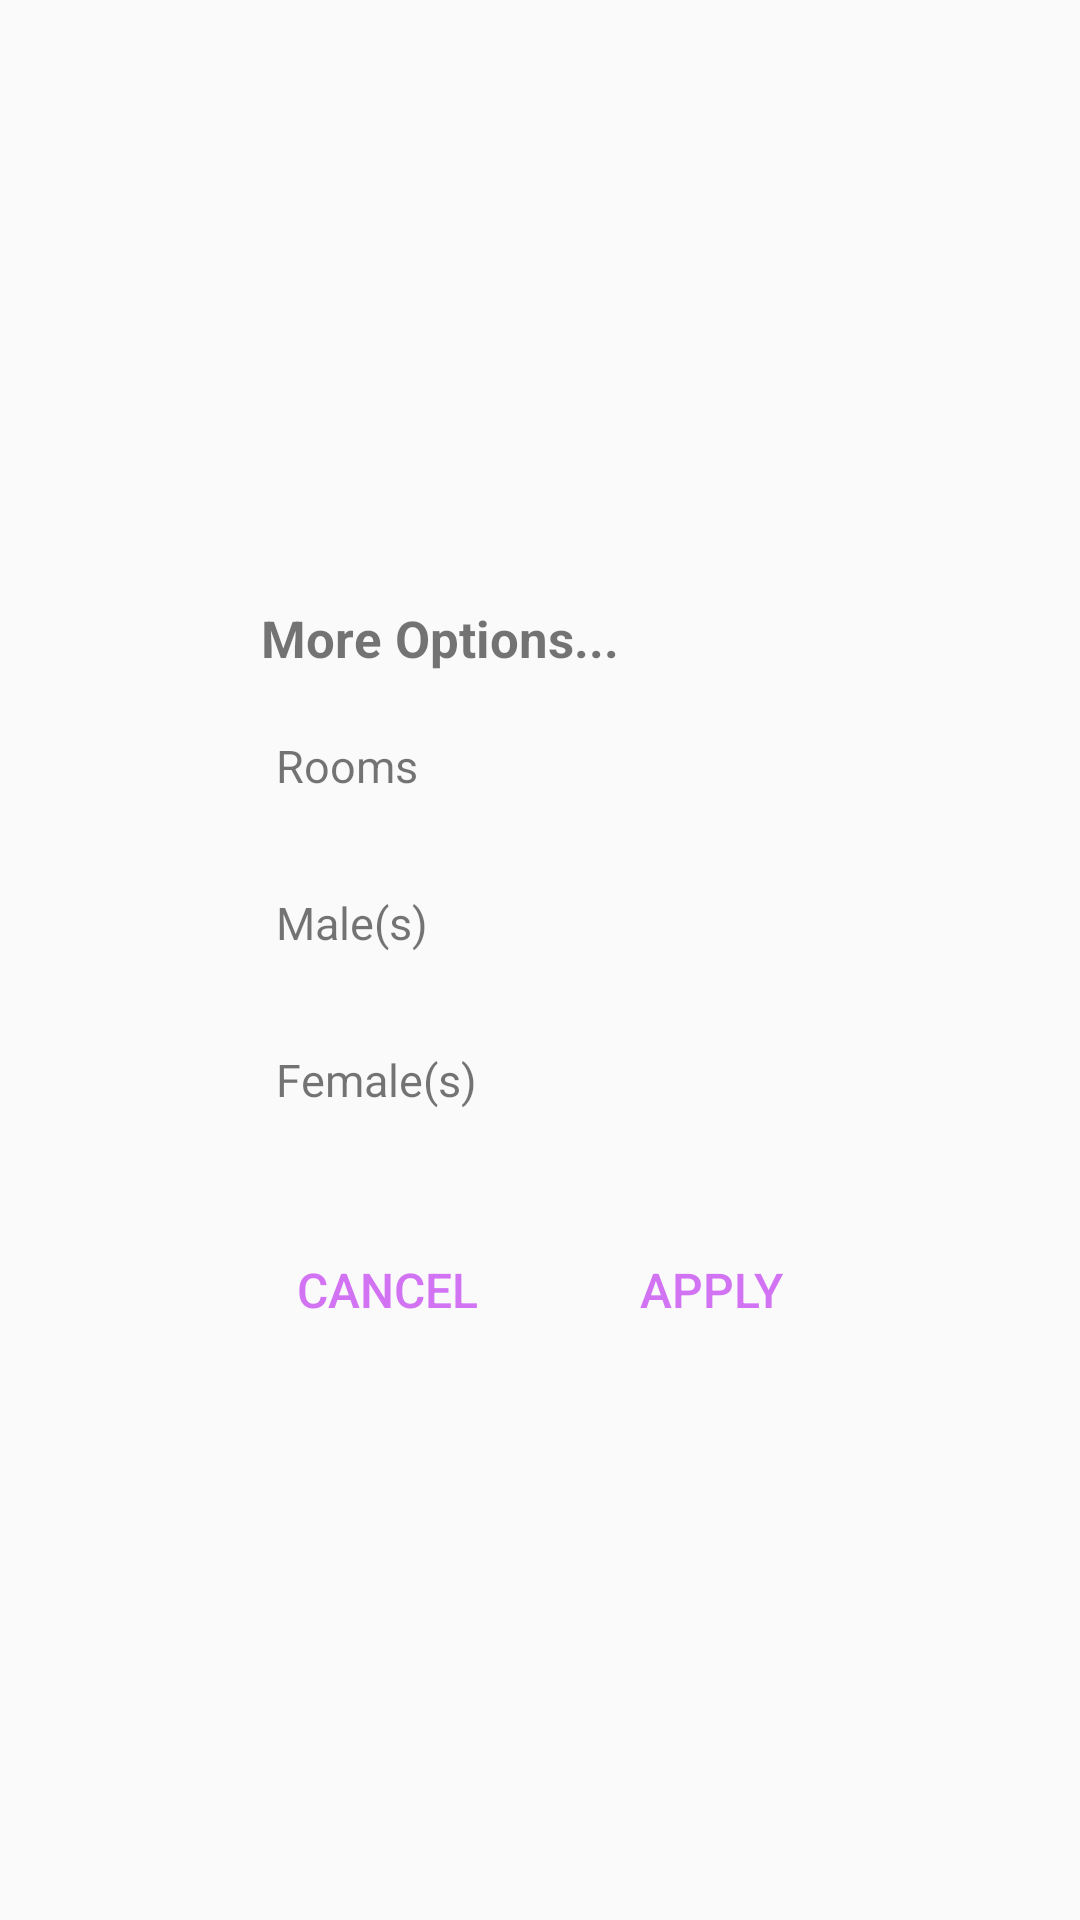

Reconstruct the res/layout file that produces this screen, plus the resources it refers to.
<!-- AndroidManifest.xml: application theme AppTheme -->
<!-- res/layout/activity_user_home_details_dialog.xml -->
<?xml version="1.0" encoding="utf-8"?>
<android.support.constraint.ConstraintLayout
    xmlns:android="http://schemas.android.com/apk/res/android"
    xmlns:app="http://schemas.android.com/apk/res-auto"
    android:layout_width="match_parent"
    android:layout_height="match_parent">


    <LinearLayout
        android:layout_width="wrap_content"
        android:layout_height="wrap_content"
        android:layout_marginBottom="8dp"
        android:layout_marginEnd="8dp"
        android:layout_marginStart="8dp"
        android:layout_marginTop="18dp"
        android:orientation="vertical"
        app:layout_constraintBottom_toBottomOf="parent"
        app:layout_constraintEnd_toEndOf="parent"
        app:layout_constraintStart_toStartOf="parent"
        app:layout_constraintTop_toTopOf="parent">

        <TextView
            android:id="@+id/textView"
            android:layout_width="match_parent"
            android:layout_height="wrap_content"
            android:text="@string/more_options"
            android:paddingStart="15dp"
            android:padding="5dp"
            android:textSize="17sp"
            android:textStyle="bold" />

        <GridLayout
            android:id="@+id/gridFourCrossFour"
            android:layout_width="match_parent"
            android:layout_height="match_parent"

            android:columnCount="4"
            android:rowCount="4">

            <TextView
                android:id="@+id/textViewRooms"
                android:layout_width="wrap_content"
                android:layout_height="wrap_content"
                android:layout_marginEnd="8dp"
                android:layout_marginStart="5dp"
                android:padding="15dp"
                android:text="@string/rooms"
                android:textSize="15sp" />

            <ImageButton
                android:id="@+id/imageBtnReduceRoomCount"
                style="?android:attr/buttonBarButtonStyle"
                android:layout_width="wrap_content"
                android:layout_height="wrap_content"
                android:background="#00000000"
                android:padding="5dp"
                app:srcCompat="@android:drawable/btn_minus" />

            <TextView
                android:id="@+id/textViewRoomCount"
                android:layout_width="wrap_content"
                android:layout_height="wrap_content"
                android:padding="16dp"

                android:textSize="15sp" />

            <ImageButton
                android:id="@+id/imageBtnIncreRoomCount"
                android:layout_width="wrap_content"
                android:layout_height="wrap_content"
                android:background="#00000000"
                android:elevation="0dp"
                android:padding="5dp"
                app:srcCompat="@android:drawable/btn_plus" />

            <TextView
                android:id="@+id/textViewMales"
                android:layout_width="wrap_content"
                android:layout_height="wrap_content"
                android:layout_marginEnd="8dp"
                android:layout_marginStart="5dp"
                android:padding="15dp"
                android:text="@string/male_s"
                android:textSize="15sp" />

            <ImageButton
                android:id="@+id/imageBtnReduceMaleCount"
                android:layout_width="wrap_content"
                android:layout_height="wrap_content"
                android:background="#00000000"
                android:padding="5dp"
                app:srcCompat="@android:drawable/btn_minus" />

            <TextView
                android:id="@+id/textViewMaleCount"
                android:layout_width="wrap_content"
                android:layout_height="wrap_content"
                android:padding="16dp"
                android:textSize="15sp" />

            <ImageButton
                android:id="@+id/imageBtnIncreMaleCount"
                android:layout_width="wrap_content"
                android:layout_height="wrap_content"
                android:background="#00000000"
                android:padding="5dp"
                app:srcCompat="@android:drawable/btn_plus" />

            <TextView
                android:id="@+id/textViewFemales"
                android:layout_width="wrap_content"
                android:layout_height="wrap_content"
                android:layout_marginEnd="8dp"
                android:layout_marginStart="5dp"
                android:padding="15dp"

                android:text="@string/female_s"
                android:textSize="15sp" />

            <ImageButton
                android:id="@+id/imageBtnReduceFemaleCount"
                android:layout_width="wrap_content"
                android:layout_height="wrap_content"
                android:background="#00000000"
                android:padding="5dp"
                app:srcCompat="@android:drawable/btn_minus" />

            <TextView
                android:id="@+id/textViewFemaleCount"
                android:layout_width="wrap_content"
                android:layout_height="wrap_content"
                android:padding="16dp"
                android:textSize="15sp" />

            <ImageButton
                android:id="@+id/imageBtnIncreFemaleCount"
                android:layout_width="wrap_content"
                android:layout_height="wrap_content"
                android:background="#00000000"
                android:padding="5dp"
                app:srcCompat="@android:drawable/btn_plus" />

        </GridLayout>

        <LinearLayout
            android:layout_width="match_parent"
            android:layout_height="match_parent"
            android:layout_marginTop="20dp"

            android:orientation="horizontal">

            <Button
                android:id="@+id/btnCancel"
                style="?android:attr/buttonBarButtonStyle"
                android:layout_width="wrap_content"
                android:layout_height="wrap_content"
                android:layout_weight="1"
                android:text="@string/cancel"
                android:textSize="16sp" />

            <Button
                android:id="@+id/btnApply"
                style="?android:attr/buttonBarButtonStyle"
                android:layout_width="wrap_content"
                android:layout_height="wrap_content"
                android:layout_weight="1"
                android:text="@string/apply"
                android:textSize="16sp" />
        </LinearLayout>
    </LinearLayout>


</android.support.constraint.ConstraintLayout>
<!-- resources referenced by this layout -->
<resources>
  <string name="apply">Apply</string>
  <string name="cancel">Cancel</string>
  <string name="female_s">Female(s)</string>
  <string name="male_s">Male(s)</string>
  <string name="more_options">More Options...</string>
  <string name="rooms">Rooms</string>
  <style name="AppTheme" parent="Theme.AppCompat.Light.DarkActionBar">
          
          <item name="colorPrimary">@color/colorPrimary</item>
          <item name="colorPrimaryDark">@color/colorPrimaryDark</item>
          <item name="colorAccent">@color/colorAccent</item>
      </style>
  <color name="colorPrimary"> #9933CC</color>
  <color name="colorPrimaryDark"> #660099 </color>
  <color name="colorAccent"> #d273f3    </color>
</resources>
